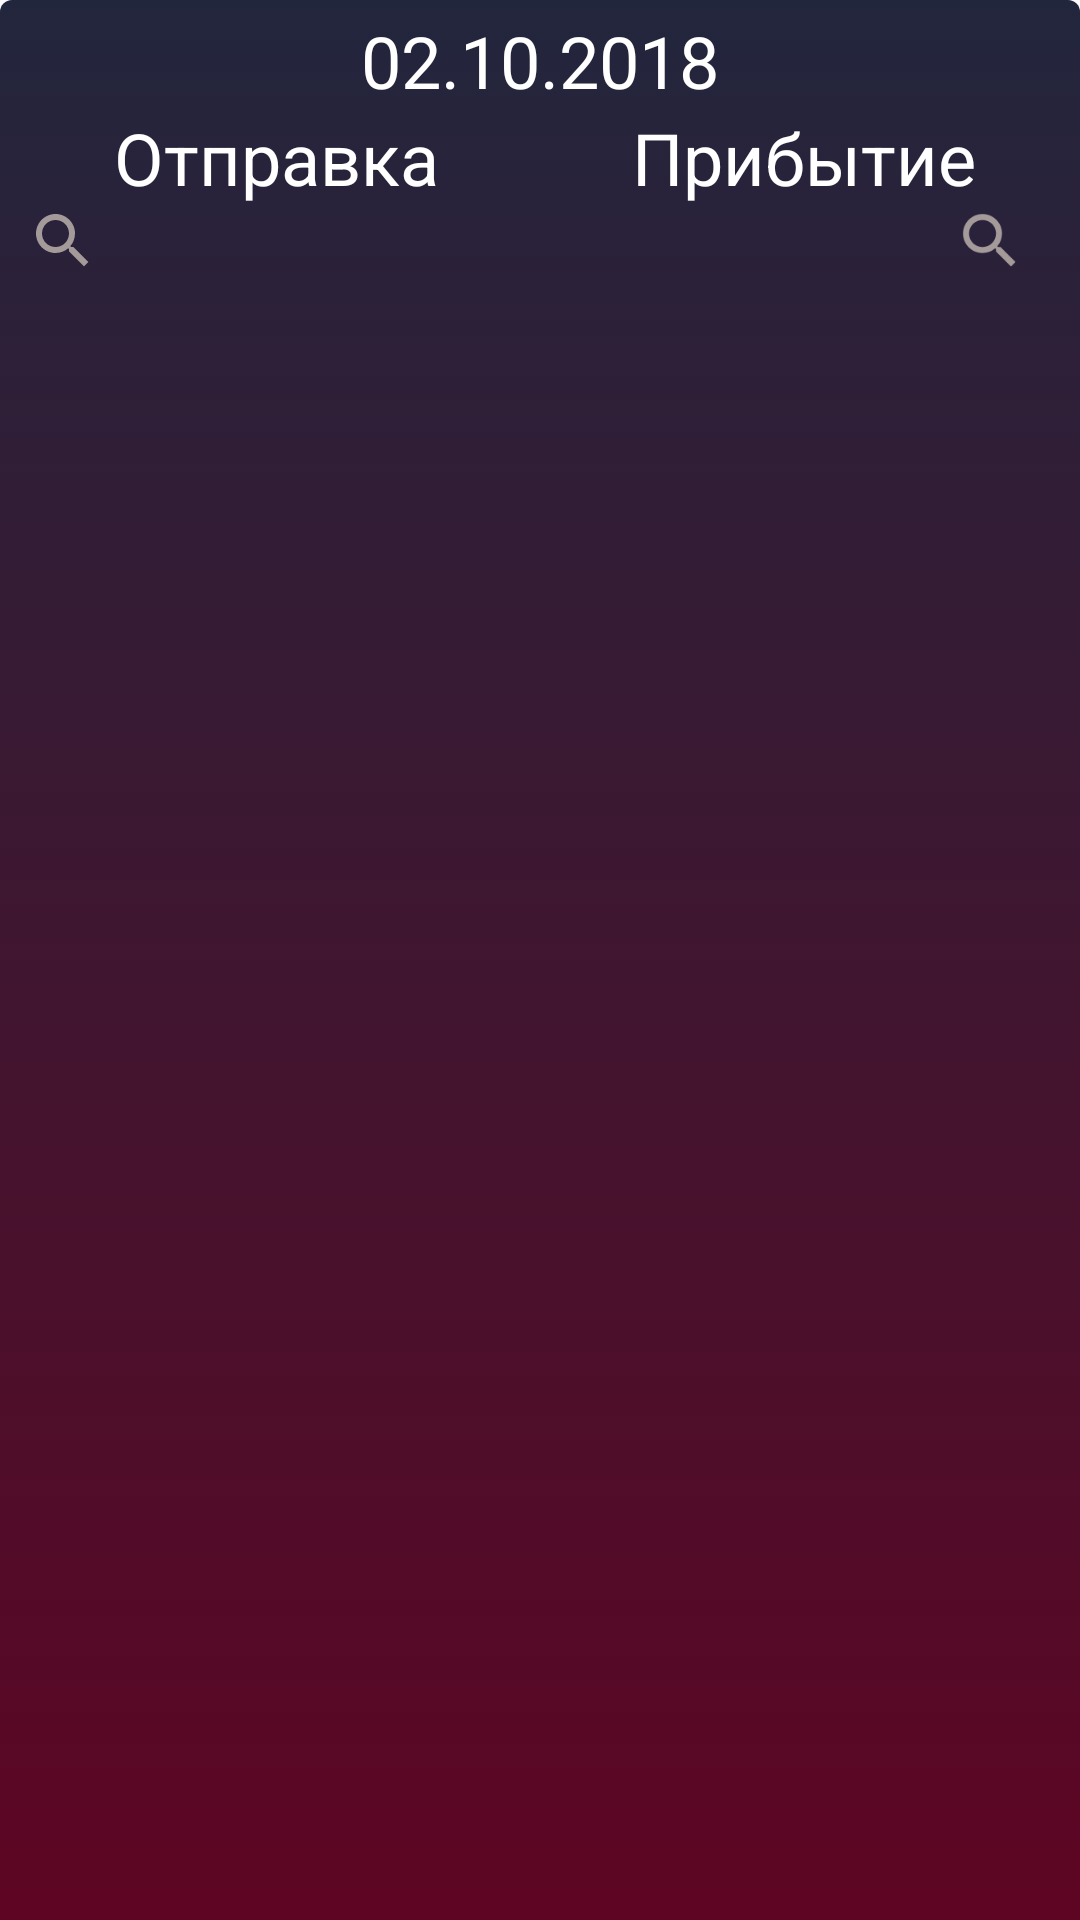

Reconstruct the res/layout file that produces this screen, plus the resources it refers to.
<!-- AndroidManifest.xml: application theme AppTheme -->
<!-- res/layout/activity_main.xml -->
<?xml version="1.0" encoding="utf-8"?>
<android.support.constraint.ConstraintLayout
    xmlns:android="http://schemas.android.com/apk/res/android"
    xmlns:app="http://schemas.android.com/apk/res-auto"
    xmlns:tools="http://schemas.android.com/tools"
    android:layout_width="match_parent"
    android:layout_height="match_parent"
    android:background="@drawable/background"
    tools:context=".MainActivity"
    >

    <DatePicker
        android:id="@+id/dpDatePicker"
        android:layout_width="wrap_content"
        android:layout_height="wrap_content"
        android:yearListSelectorColor="@color/colorWhite"
        android:calendarTextColor="@color/colorWhite"
        app:layout_constraintTop_toBottomOf="@id/tvToHead"
        android:visibility="gone"
        tools:targetApi="lollipop">

    </DatePicker>

    <Button
        android:id="@+id/buttonDateChoose"
        android:layout_width="0dp"
        android:layout_height="60dp"
        android:layout_marginBottom="8dp"
        android:layout_marginLeft="0dp"
        android:layout_marginRight="0dp"
        android:background="@color/colorWhite"
        android:onClick="buttonClickDateChoose"
        android:text="ОК"
        app:layout_constraintBottom_toBottomOf="parent"
        app:layout_constraintHorizontal_bias="0.0"
        app:layout_constraintLeft_toLeftOf="@+id/dpDatePicker"
        app:layout_constraintRight_toRightOf="@+id/dpDatePicker"
        />

    <TextView
        android:id="@+id/tvDate"
        android:layout_width="match_parent"
        android:layout_height="wrap_content"
        android:textAlignment="center"
        android:gravity="center"
        android:textSize="24sp"
        android:textColor="@color/colorWhite"
        android:text="02.10.2018"
        app:layout_constraintTop_toTopOf="parent"
        />

    <TextView
        android:id="@+id/tvFromHead"
        android:layout_width="0dp"
        android:layout_height="70dp"
        android:text="Отправка"
        android:textColor="@color/colorWhite"
        android:textAlignment="center"
        android:textSize="24sp"
        app:layout_constraintEnd_toEndOf="parent"
        app:layout_constraintEnd_toStartOf="@+id/tvToHead"
        app:layout_constraintHorizontal_bias="0.5"
        app:layout_constraintStart_toStartOf="parent"
        app:layout_constraintTop_toBottomOf="@+id/tvDate"
        />

    <TextView
        android:id="@+id/tvToHead"
        android:layout_width="0dp"
        android:layout_height="70dp"
        android:text="Прибытие"
        android:textColor="@color/colorWhite"
        android:textAlignment="center"
        android:textSize="24sp"
        app:layout_constraintEnd_toEndOf="parent"
        app:layout_constraintHorizontal_bias="0.5"
        app:layout_constraintStart_toEndOf="@+id/tvFromHead"
        app:layout_constraintTop_toBottomOf="@+id/tvDate"
        />

    <android.support.v7.widget.RecyclerView
        android:id="@+id/rvFrom"
        android:layout_width="0dp"
        android:layout_height="wrap_content"
        app:layout_constraintLeft_toLeftOf="@id/tvFromHead"
        app:layout_constraintTop_toBottomOf="@id/tvFromHead"
        app:layout_constraintRight_toRightOf="@id/tvFromHead"
        />

    <android.support.v7.widget.RecyclerView
        android:id="@+id/rvTo"
        android:layout_width="0dp"
        android:layout_height="wrap_content"
        app:layout_constraintLeft_toLeftOf="@id/tvToHead"
        app:layout_constraintTop_toBottomOf="@id/tvToHead"
        app:layout_constraintRight_toRightOf="@id/tvToHead"
        />

    <ImageView
        android:id="@+id/ivSearchFrom"
        android:layout_width="40dp"
        android:layout_height="30dp"
        android:layout_margin="8dp"
        app:srcCompat="@drawable/ic_search"
        app:layout_constraintBottom_toBottomOf="@+id/tvFromHead"
        tools:ignore="VectorDrawableCompat" />

    <ImageView
        android:id="@+id/ivSearchTo"
        android:layout_width="30dp"
        android:layout_height="30dp"
        android:layout_margin="8dp"
        app:srcCompat="@drawable/ic_search"
        app:layout_constraintBottom_toBottomOf="@+id/tvToHead"
        app:layout_constraintRight_toRightOf="@+id/tvToHead"
        tools:ignore="VectorDrawableCompat" />

    <EditText
        android:id="@+id/etSearchFrom"
        android:layout_width="150dp"
        android:layout_height="30dp"
        android:layout_marginStart="16dp"
        android:visibility="gone"
        android:background="@android:color/transparent"
        android:hint="@string/search"
        android:inputType="text"
        android:textColor="@color/colorWhite"
        android:textColorHint="@color/colorWhite"
        android:maxLines="1"
        app:layout_constraintBottom_toBottomOf="@+id/tvToHead"
        app:layout_constraintLeft_toLeftOf="@+id/rvFrom"
        />
    <EditText
        android:id="@+id/etSearchTo"
        android:layout_width="150dp"
        android:layout_height="30dp"
        android:layout_marginStart="19dp"
        android:visibility="gone"
        android:background="@android:color/transparent"
        android:hint="@string/search"
        android:inputType="text"
        android:textColor="@color/colorWhite"
        android:textColorHint="@color/colorWhite"
        android:maxLines="1"
        app:layout_constraintBottom_toBottomOf="@+id/tvToHead"
        app:layout_constraintLeft_toRightOf="@id/rvFrom"
        />

  </android.support.constraint.ConstraintLayout>
<!-- resources referenced by this layout -->
<resources>
  <color name="colorWhite">#ffffff</color>
  <!-- drawable background (drawable) -->
  <?xml version="1.0" encoding="utf-8"?>
  <selector xmlns:android="http://schemas.android.com/apk/res/android">
  
      <item android:state_focused="true">
          <shape android:shape="rectangle">
              <padding
                  android:left="4dp"
                  android:top="4dp"
                  android:right="4dp"
                  android:bottom="4dp"
                  />
              <gradient android:startColor="@color/colorPrimary" android:endColor="@color/colorPrimaryDark" android:angle="270" />
  
              <corners android:topLeftRadius="4dp" android:topRightRadius="4dp"/>
          </shape>
      </item>
  
      <item android:state_focused="false"
          >
          <shape android:shape="rectangle">
              <padding
                  android:left="4dp"
                  android:top="4dp"
                  android:right="4dp"
                  android:bottom="4dp"
                  />
  
              <gradient android:startColor="@color/colorPrimary" android:endColor="@color/colorAccent" android:angle="270" />
  
              <corners android:topLeftRadius="4dp" android:topRightRadius="4dp" />
          </shape>
      </item>
  
  </selector>
  <!-- drawable ic_search (drawable) -->
  <vector xmlns:android="http://schemas.android.com/apk/res/android"
          android:width="24dp"
          android:height="24dp"
          android:viewportWidth="30.0"
          android:viewportHeight="30.0">
      <path
          android:fillColor="#a49a9a"
          android:pathData="M15.5,14h-0.79l-0.28,-0.27C15.41,12.59 16,11.11 16,9.5 16,5.91 13.09,3 9.5,3S3,5.91 3,9.5 5.91,16 9.5,16c1.61,0 3.09,-0.59 4.23,-1.57l0.27,0.28v0.79l5,4.99L20.49,19l-4.99,-5zM9.5,14C7.01,14 5,11.99 5,9.5S7.01,5 9.5,5 14,7.01 14,9.5 11.99,14 9.5,14z"/>
  </vector>
  <string name="search">Поиск</string>
  <style name="AppTheme" parent="Theme.AppCompat.Light.DarkActionBar">
          
          <item name="colorPrimary">@color/colorPrimary</item>
          <item name="colorPrimaryDark">@color/colorPrimary</item>
          <item name="colorAccent">@color/colorAccent</item>
              </style>
  <color name="colorPrimary">#22263d</color>
  <color name="colorPrimaryDark">#303f9f</color>
  <color name="colorAccent">#5e0523</color>
</resources>
